Labelled photos from "minerals", an image-classification folder in asiedubrempong/geo-eye. The possible labels are: amazonite, quartz.

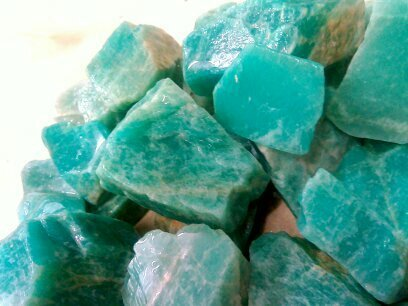
Label: amazonite

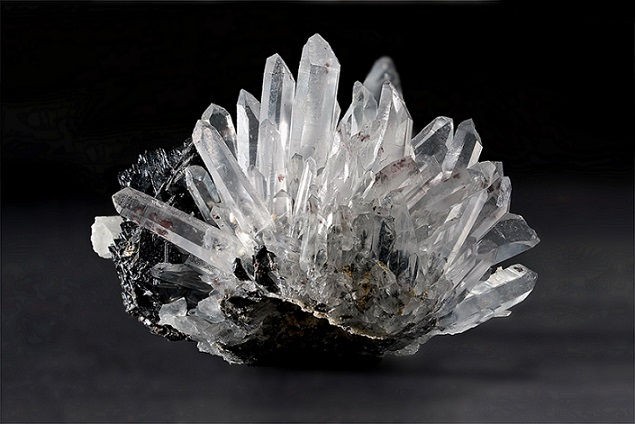
Label: quartz

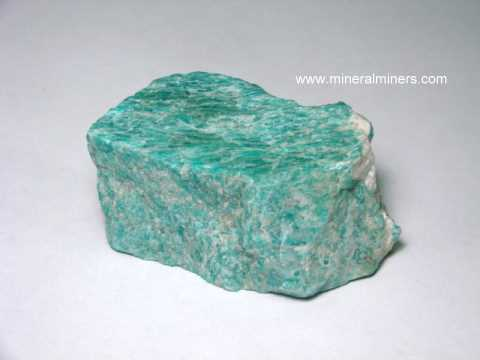
Label: amazonite

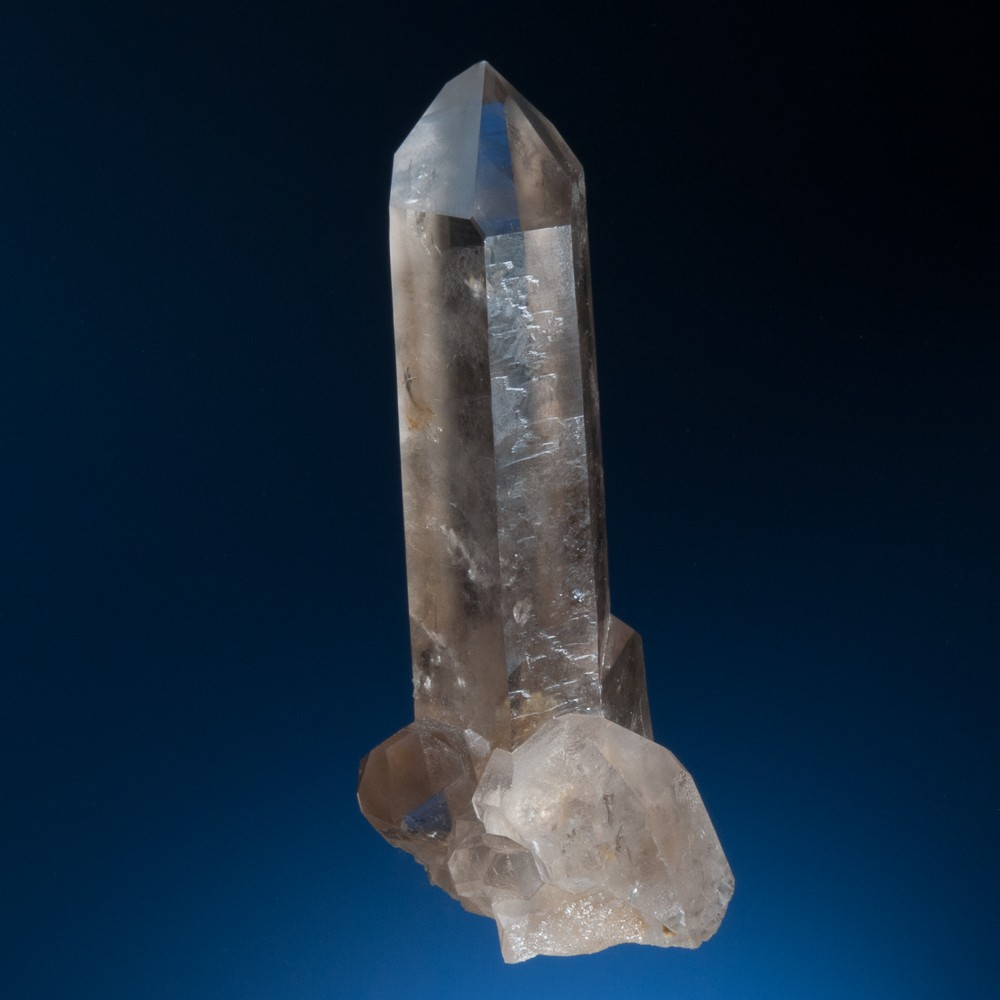
Label: quartz

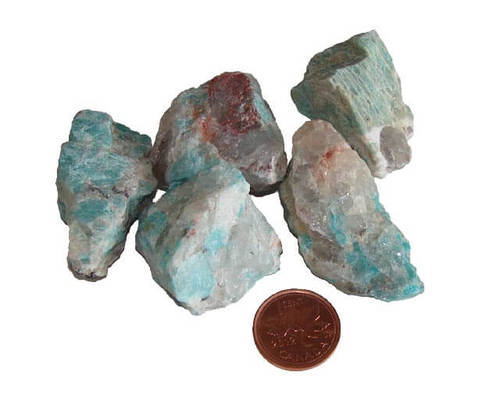
Label: amazonite

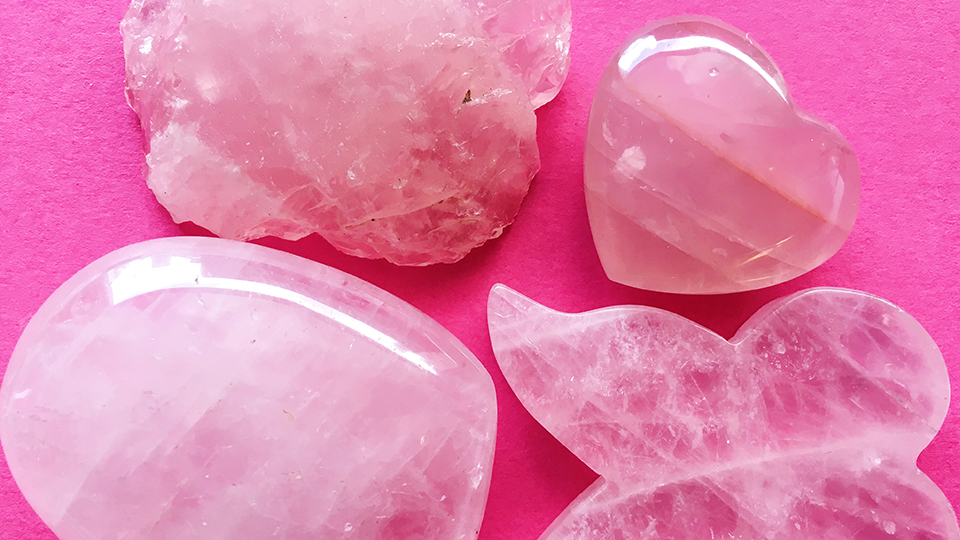
Label: quartz
